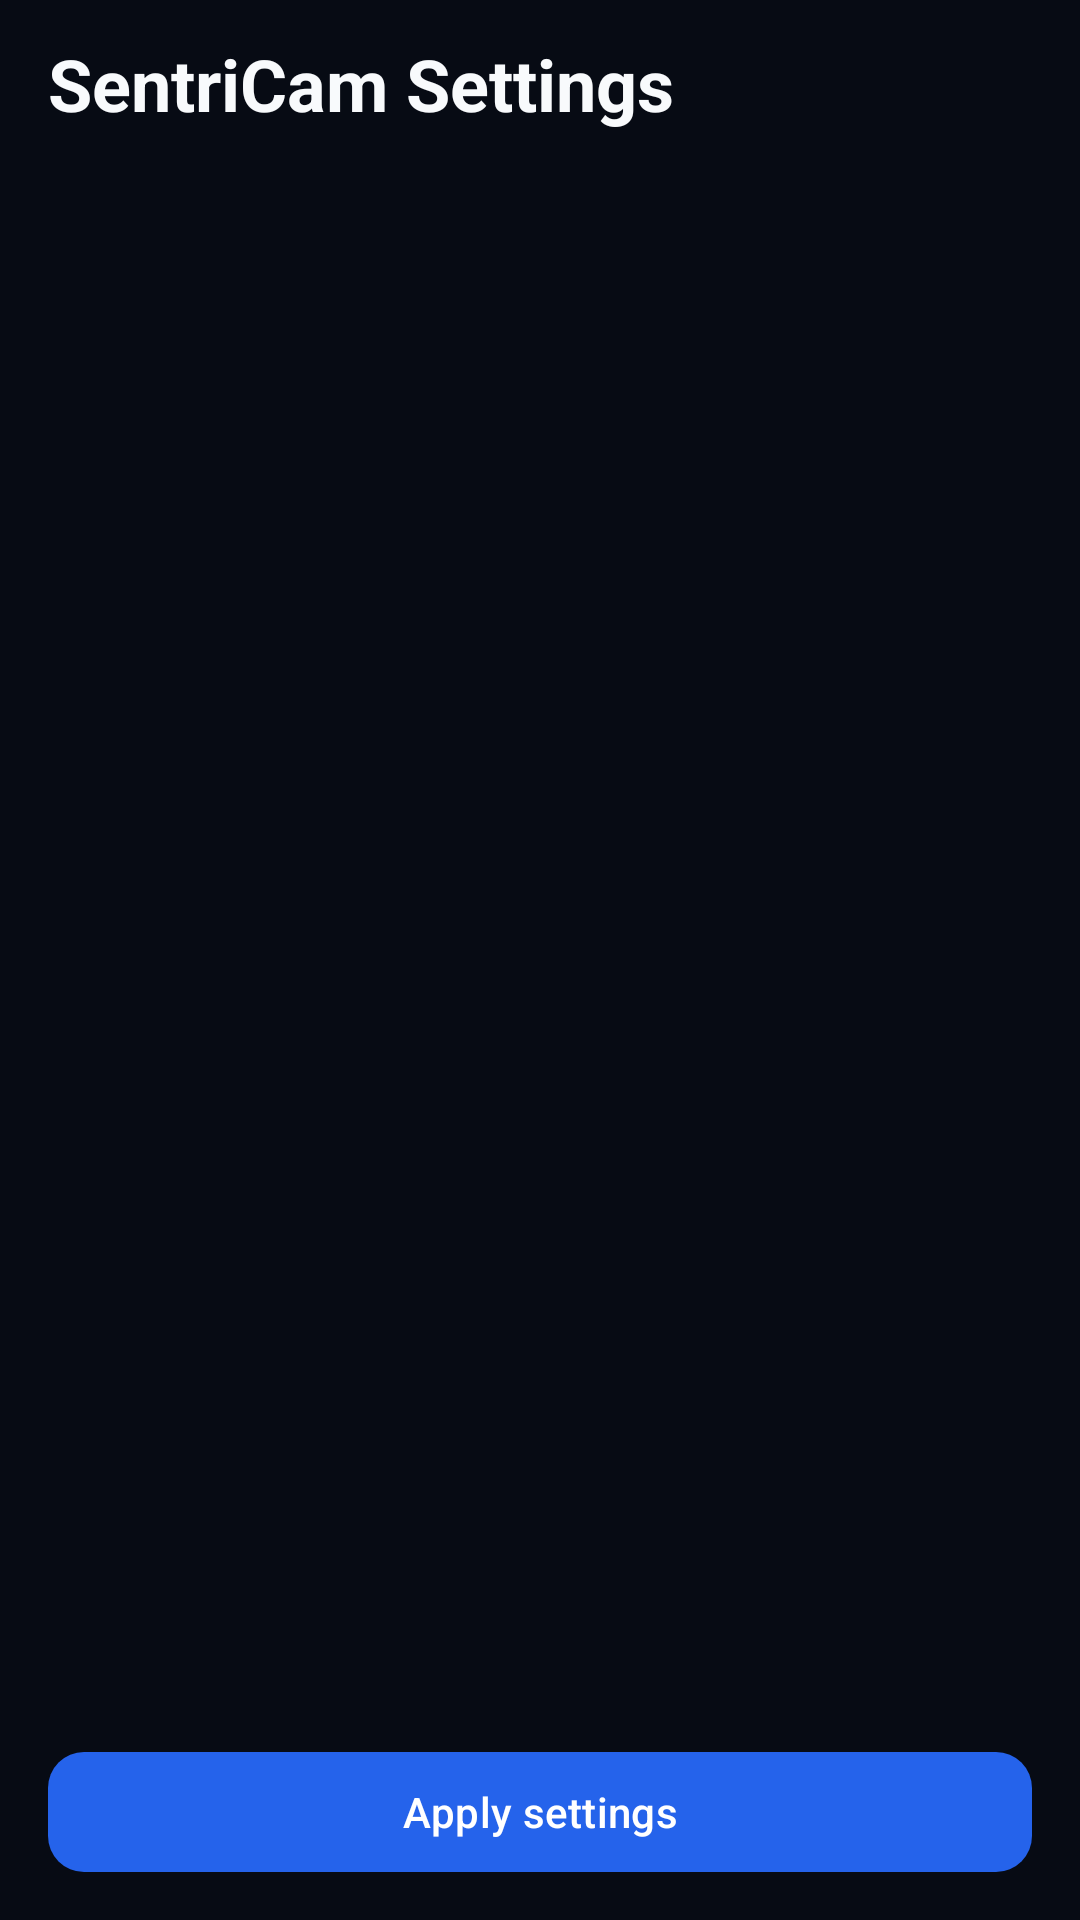

Here is an Android app screen rendered from its layout file. Give the layout XML and the strings, colors and styles it references.
<!-- AndroidManifest.xml: application theme Theme.SentriCam -->
<!-- res/layout/activity_app_settings.xml -->
<?xml version="1.0" encoding="utf-8"?>
<androidx.constraintlayout.widget.ConstraintLayout xmlns:android="http://schemas.android.com/apk/res/android"
    xmlns:app="http://schemas.android.com/apk/res-auto"
    android:id="@+id/settings_root"
    android:layout_width="match_parent"
    android:layout_height="match_parent"
    android:background="@color/vision_background_primary">

    <com.google.android.material.appbar.MaterialToolbar
        android:id="@+id/settings_toolbar"
        style="@style/Widget.SentriCam.Vision.ScreenToolbar"
        android:layout_width="0dp"
        android:layout_height="@dimen/vision_screen_toolbar_height"
        app:layout_constraintEnd_toEndOf="parent"
        app:layout_constraintStart_toStartOf="parent"
        app:layout_constraintTop_toTopOf="parent"
        app:navigationContentDescription="@string/navigation_back"
        app:navigationIcon="@drawable/ic_arrow_back_24"
        app:title="@string/app_settings_title" />

    <FrameLayout
        android:id="@+id/settings_content"
        android:layout_width="0dp"
        android:layout_height="0dp"
        android:layout_marginStart="@dimen/vision_space_8"
        android:layout_marginEnd="@dimen/vision_space_8"
        app:layout_constraintBottom_toTopOf="@id/apply_settings"
        app:layout_constraintEnd_toEndOf="parent"
        app:layout_constraintStart_toStartOf="parent"
        app:layout_constraintTop_toBottomOf="@id/settings_toolbar"
        app:layout_constraintWidth_max="@dimen/vision_settings_content_max_width" />

    <com.google.android.material.button.MaterialButton
        android:id="@+id/apply_settings"
        style="@style/Widget.SentriCam.Vision.PrimaryAction"
        android:layout_width="0dp"
        android:layout_height="wrap_content"
        android:layout_marginStart="@dimen/vision_space_16"
        android:layout_marginTop="@dimen/vision_space_8"
        android:layout_marginEnd="@dimen/vision_space_16"
        android:layout_marginBottom="@dimen/vision_space_12"
        android:text="@string/app_settings_apply"
        app:layout_constraintBottom_toBottomOf="parent"
        app:layout_constraintEnd_toEndOf="parent"
        app:layout_constraintStart_toStartOf="parent"
        app:layout_constraintTop_toBottomOf="@id/settings_content"
        app:layout_constraintWidth_max="@dimen/vision_settings_action_max_width" />

</androidx.constraintlayout.widget.ConstraintLayout>
<!-- resources referenced by this layout -->
<resources>
  <color name="vision_background_primary">#070B14</color>
  <dimen name="vision_screen_toolbar_height">56dp</dimen>
  <dimen name="vision_settings_action_max_width">480dp</dimen>
  <dimen name="vision_settings_content_max_width">720dp</dimen>
  <dimen name="vision_space_12">12dp</dimen>
  <dimen name="vision_space_16">16dp</dimen>
  <dimen name="vision_space_8">8dp</dimen>
  <string name="app_settings_apply">Apply settings</string>
  <string name="app_settings_title">SentriCam Settings</string>
  <string name="navigation_back">Back</string>
  <style name="Theme.SentriCam" parent="Base.Theme.SentriCam" />
  <dimen name="vision_touch_target">48dp</dimen>
  <style name="ShapeAppearance.SentriCam.Vision.CompactControl" parent="ShapeAppearance.Material3.SmallComponent">
          <item name="cornerSize">@dimen/vision_radius_compact</item>
      </style>
  <color name="vision_text_primary">#F8FAFC</color>
  <style name="Base.Theme.SentriCam" parent="Base.Theme.SentriCam.Foundation" />
  <dimen name="vision_text_label">14sp</dimen>
  <dimen name="vision_radius_compact">12dp</dimen>
  <dimen name="vision_text_screen_title">24sp</dimen>
  <color name="vision_brand_primary">#2563EB</color>
  <color name="vision_on_brand">#FFFFFFFF</color>
  <color name="vision_brand_primary_container">#172554</color>
  <color name="vision_brand_secondary">#7C3AED</color>
  <color name="vision_brand_secondary_container">#2E1065</color>
  <color name="vision_status_motion">#F59E0B</color>
  <color name="vision_status_critical">@color/vision_status_recording</color>
  <color name="vision_status_critical_container">@color/vision_status_recording_container</color>
  <color name="vision_surface">#101827</color>
  <color name="vision_surface_elevated">#172136</color>
  <color name="vision_text_secondary">#CBD5E1</color>
  <color name="vision_background_secondary">#0B1220</color>
  <color name="vision_surface_highest">#1E293B</color>
  <color name="vision_border">#334155</color>
  <color name="vision_divider">#1F2A3A</color>
  <style name="ShapeAppearance.SentriCam.Vision.Card" parent="ShapeAppearance.Material3.MediumComponent">
          <item name="cornerSize">@dimen/vision_radius_card</item>
      </style>
  <style name="ShapeAppearance.SentriCam.Vision.Modal" parent="ShapeAppearance.Material3.LargeComponent">
          <item name="cornerSize">@dimen/vision_radius_modal</item>
      </style>
  <style name="TextAppearance.SentriCam.Vision.Body" parent="TextAppearance.Material3.BodyLarge">
          <item name="android:fontFamily">sans-serif</item>
          <item name="android:textSize">@dimen/vision_text_body</item>
          <item name="android:textColor">@color/vision_text_primary</item>
          <item name="android:textDirection">locale</item>
      </style>
  <style name="TextAppearance.SentriCam.Vision.Supporting" parent="TextAppearance.Material3.BodyMedium">
          <item name="android:fontFamily">sans-serif</item>
          <item name="android:textSize">@dimen/vision_text_supporting</item>
          <item name="android:textColor">@color/vision_text_secondary</item>
          <item name="android:textDirection">locale</item>
      </style>
  <color name="vision_status_recording">#EF4444</color>
  <color name="vision_status_recording_container">#1AEF4444</color>
  <dimen name="vision_radius_card">16dp</dimen>
  <dimen name="vision_radius_modal">28dp</dimen>
  <dimen name="vision_text_display">32sp</dimen>
  <dimen name="vision_text_section_title">18sp</dimen>
  <dimen name="vision_text_body">16sp</dimen>
  <dimen name="vision_text_supporting">14sp</dimen>
  <dimen name="vision_text_status">12sp</dimen>
</resources>
